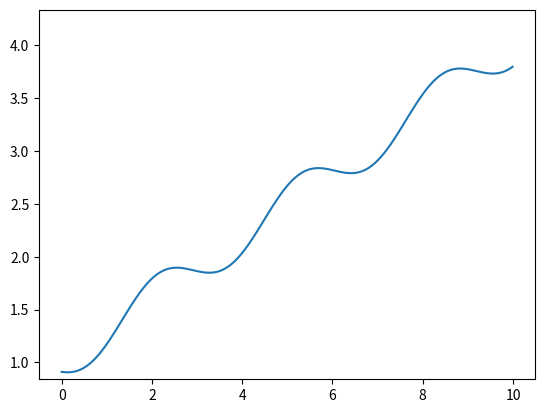

Write Python code to recreate this figure. (Note: this script raises an exception after producing the figure.)
# Click the Blue Plane to preview this notebook as a CrossCompute Tool
base_intercept = 1
base_slope = 0.3
sine_amplitude = 0.2
sine_period = 3.14
target_folder = '/tmp'

import numpy as np

x = np.arange(0, 10, 0.01)
sine_a = sine_amplitude
sine_b = 2 * np.pi / sine_period

def f(t):
    return sum([
        base_slope * x,
        sine_a * np.sin(sine_b * (x + t / 25)),
        base_intercept,
    ])

from matplotlib import pyplot as plt
from matplotlib.animation import FuncAnimation

figure, axes = plt.subplots()
line, = axes.plot(x, f(0))

def initialize():
    line.set_ydata(np.ma.array(x, mask=True))
    return line,

def animate(t):
    line.set_ydata(f(t))
    return line,

animation = FuncAnimation(
    figure, animate, np.arange(1, 360), init_func=initialize,
    interval=20, blit=True)

from os.path import join
target_path = join(target_folder, 'animation.mp4')
animation.save(target_path)
print('animation_video_path = ' + target_path)